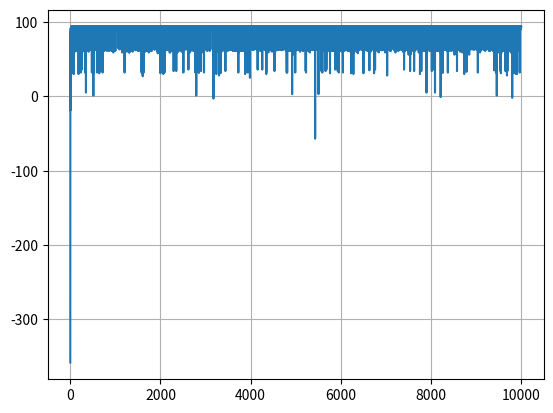

The matplotlib source for this figure:
import numpy as np
import matplotlib.pyplot as plt

class Environment:
    def __init__(self):
        self.height = 5
        self.width = 5

        self.current_location = (4, 4)

        self.grid = np.zeros((self.height, self.width)) - 1
        self.grid[0, 0] = 100
        
        self.grid[1, 1] = -30
        self.grid[1, 2] = -30
        self.grid[2, 1] = -30
        self.grid[2, 2] = -30

        self.actions = ['U', 'D', 'L', 'R']

    def get_reward(self, new_location):
        return self.grid[new_location[0], new_location[1]]
    
    def make_move(self, action):
        last_location = self.current_location

        if action == "U":
            if self.current_location[0] == 0:
                reward = self.get_reward(last_location)
            else:
                self.current_location = (self.current_location[0]-1, self.current_location[1])
                reward = self.get_reward(self.current_location)

        elif action == "D":
            if self.current_location[0] == self.height-1:
                reward = self.get_reward(last_location)
            else:
                self.current_location = (self.current_location[0]+1, self.current_location[1])
                reward = self.get_reward(self.current_location)

        elif action == "L":
            if self.current_location[1] == 0:
                reward = self.get_reward(last_location)
            else:
                self.current_location = (self.current_location[0], self.current_location[1]-1)
                reward = self.get_reward(self.current_location)
        elif action == "R":
            if self.current_location[1] == self.width-1:
                reward = self.get_reward(last_location)
            else:
                self.current_location = (self.current_location[0], self.current_location[1]+1)
                reward = self.get_reward(self.current_location)

        return reward

    def check_state(self):
        if self.current_location == (0, 0):
            return 'END'

class Agent:
    def __init__(self, environment, epsilon=0.1, alpha=0.1, gamma=1):
        self.environment = environment
        self.q_table = dict()
        for x in range(self.environment.height):
            for y in range(self.environment.width):
                self.q_table[(x,y)] = {'U':0, 'D':0,'L':0, 'R':0}

        self.epsilon = epsilon
        self.alpha = alpha
        self.gamma = gamma

    def chose_action(self, available_actions):
        if np.random.uniform(0,1) < self.epsilon:
            action = available_actions[np.random.randint(0, len(available_actions))]
        else:
            q_values_of_state = self.q_table[self.environment.current_location]
            max_value = max(q_values_of_state.values())
            action = np.random.choice([key for key, value in q_values_of_state.items() if value == max_value])
        return action
    
    def learn(self, old_state, new_state, reward, action):
        q_values_of_state = self.q_table[new_state]
        max_q_value_in_new_state = max(q_values_of_state.values())
        current_q_value = self.q_table[old_state][action]

        self.q_table[old_state][action] = (1-self.alpha)*current_q_value+self.alpha*(reward+self.gamma*max_q_value_in_new_state)

def play(environment, agent, trials = 500, max_steps = 1000, learn = False):
    reward_per_trial = []
    for trial in range(trials):
        cumulative_reward = 1
        step = 0
        game_over = False
        while step < max_steps and game_over == False:
            old_state = environment.current_location
            action = agent.chose_action(environment.actions)
            reward = environment.make_move(action)
            new_state = environment.current_location
            
            if learn == True:
                agent.learn(old_state, new_state, reward, action)

            cumulative_reward+=reward
            step+=1

            if environment.check_state() == 'END':
                environment.__init__()
                game_over = True

        reward_per_trial.append(cumulative_reward)

    return reward_per_trial

env = Environment()
agent = Agent(env)

reward_per_trial = play(env, agent, trials=10000, max_steps=1000, learn=True)
plt.plot(reward_per_trial)
#plt.scatter([i for i in range(len(reward_per_trial))], reward_per_trial)
plt.grid(True)
plt.show()
